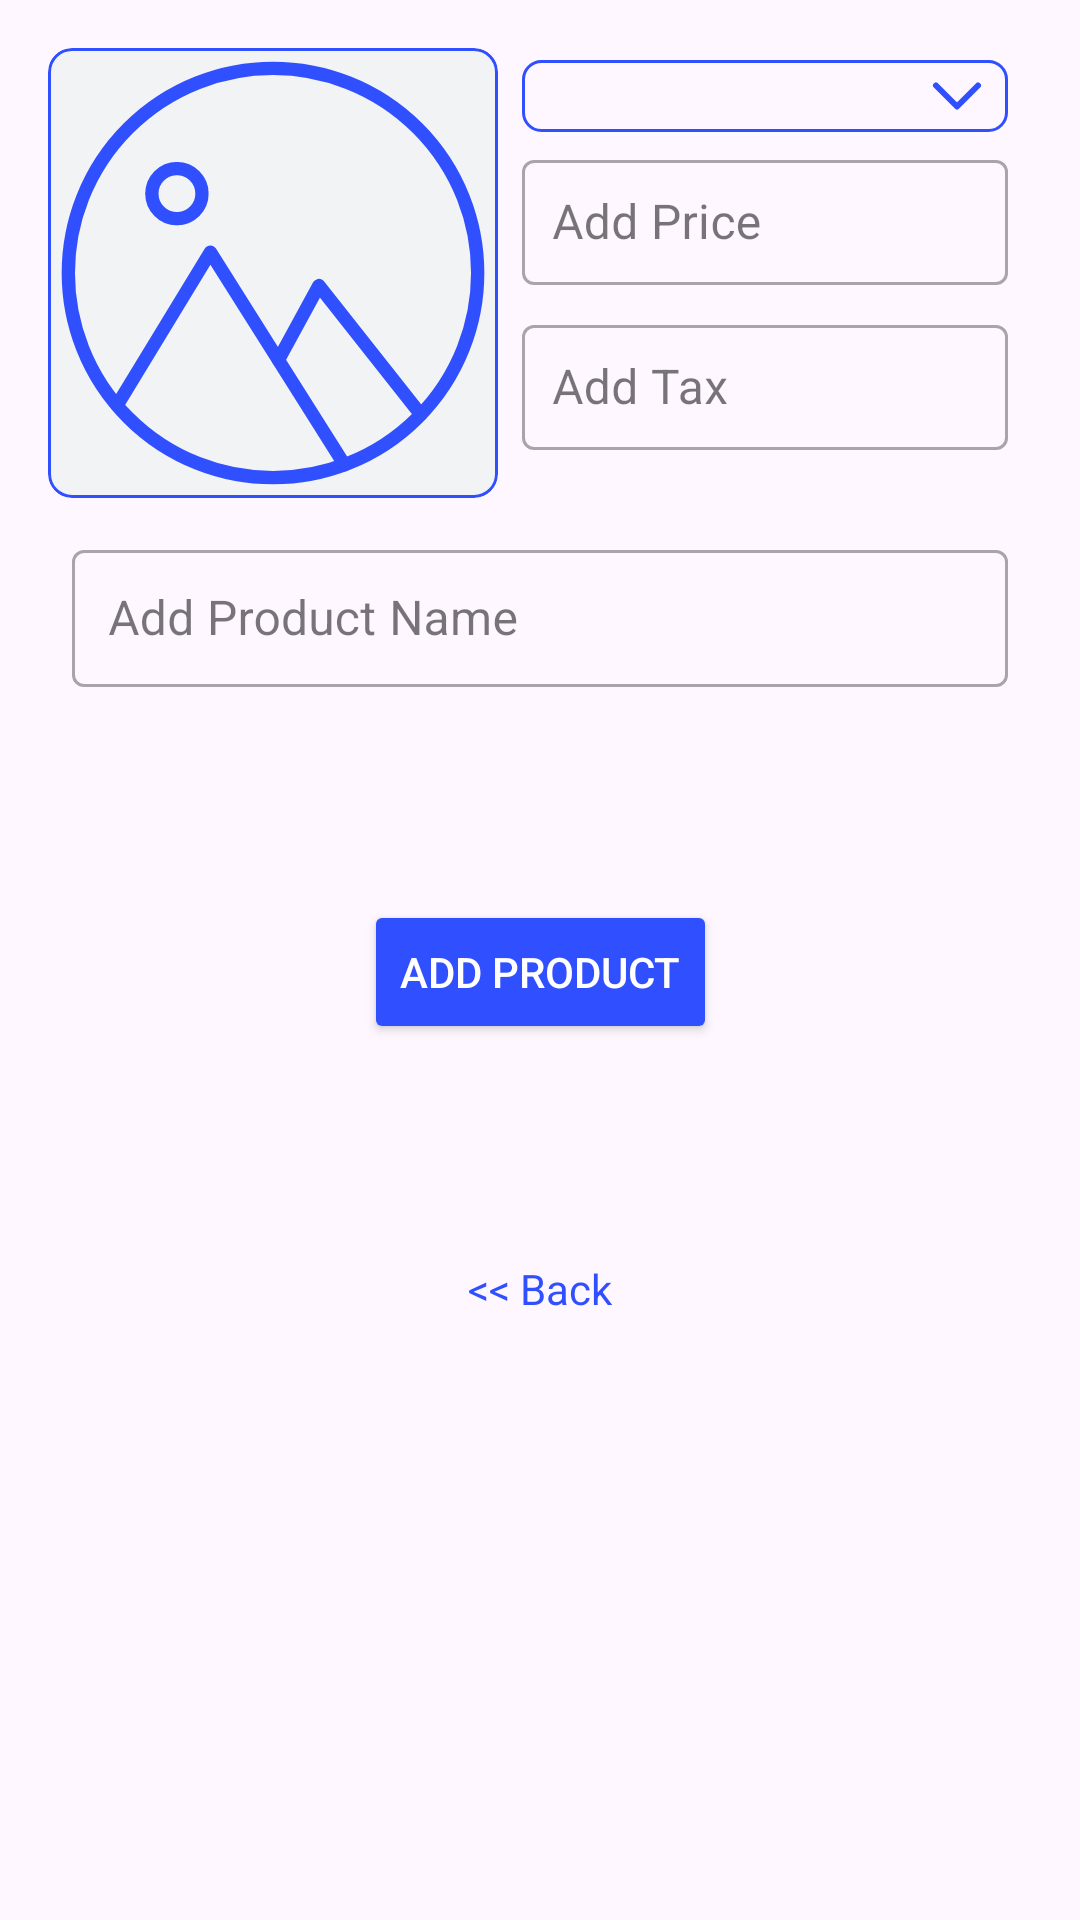

This screen was rendered from an Android layout file. Write that file and the resources it references.
<!-- AndroidManifest.xml: application theme Theme.Swipe -->
<!-- res/layout/fragment_add_product.xml -->
<?xml version="1.0" encoding="utf-8"?>
<ScrollView xmlns:android="http://schemas.android.com/apk/res/android"
    xmlns:app="http://schemas.android.com/apk/res-auto"
    xmlns:tools="http://schemas.android.com/tools"
    android:layout_width="match_parent"
    android:layout_height="wrap_content"
    android:paddingHorizontal="16dp"
    android:paddingTop="16dp"
    android:fillViewport="true"
    android:paddingBottom="42dp">

    <androidx.constraintlayout.widget.ConstraintLayout
        android:layout_width="match_parent"
        android:layout_height="wrap_content">
        <com.google.android.material.card.MaterialCardView
            android:id="@+id/materialCardView"
            android:layout_width="wrap_content"
            android:layout_height="wrap_content"
            app:cardCornerRadius="8dp"
            app:strokeColor="@color/prime_color"
            app:layout_constraintStart_toStartOf="parent"
            app:layout_constraintTop_toTopOf="parent">

            <ImageView
                android:id="@+id/addImage"
                android:layout_width="150dp"
                android:layout_height="150dp"
                android:background="@drawable/light_background"
                android:contentDescription="@string/add_image"
                android:padding="4dp"
                android:scaleType="fitXY"
                android:src="@drawable/ic_image" />
        </com.google.android.material.card.MaterialCardView>

        <androidx.appcompat.widget.AppCompatSpinner
            android:id="@+id/productTypeSpinner"
            android:layout_width="0dp"
            android:layout_height="wrap_content"
            android:layout_marginHorizontal="8dp"
            android:layout_marginTop="4dp"
            android:background="@drawable/spinner_background"
            android:paddingHorizontal="2dp"
            android:paddingVertical="6dp"
            android:popupBackground="@drawable/outline_white_background"
            android:spinnerMode="dropdown"
            android:visibility="visible"
            app:layout_constraintEnd_toEndOf="parent"
            app:layout_constraintStart_toEndOf="@+id/materialCardView"
            app:layout_constraintTop_toTopOf="parent"
            tools:listitem="@android:layout/simple_spinner_item" />


        <com.google.android.material.textfield.TextInputLayout
            android:id="@+id/tilPrice"
            style="@style/Widget.MaterialComponents.TextInputLayout.OutlinedBox"
            android:layout_width="0dp"
            android:layout_height="wrap_content"
            android:layout_marginHorizontal="8dp"
            android:layout_marginTop="4dp"
            android:hint="@string/product_price"
            app:layout_constraintEnd_toEndOf="parent"
            app:layout_constraintStart_toEndOf="@+id/materialCardView"
            app:layout_constraintTop_toBottomOf="@+id/productTypeSpinner">

            <com.google.android.material.textfield.TextInputEditText
                android:id="@+id/product_price"
                android:layout_width="match_parent"
                android:layout_height="wrap_content"
                android:importantForAutofill="no"
                android:inputType="numberDecimal"
                android:padding="10dp" />
        </com.google.android.material.textfield.TextInputLayout>

        <com.google.android.material.textfield.TextInputLayout
            android:id="@+id/tilTax"
            style="@style/Widget.MaterialComponents.TextInputLayout.OutlinedBox"
            android:layout_width="0dp"
            android:layout_height="wrap_content"
            android:layout_marginHorizontal="8dp"
            android:layout_marginTop="8dp"
            android:hint="@string/product_tax"
            app:layout_constraintEnd_toEndOf="parent"
            app:layout_constraintStart_toEndOf="@+id/materialCardView"
            app:layout_constraintTop_toBottomOf="@+id/tilPrice">

            <com.google.android.material.textfield.TextInputEditText
                android:id="@+id/product_tax"
                android:layout_width="match_parent"
                android:layout_height="wrap_content"
                android:importantForAutofill="no"
                android:inputType="numberDecimal"
                android:padding="10dp" />
        </com.google.android.material.textfield.TextInputLayout>


        <com.google.android.material.textfield.TextInputLayout
            android:id="@+id/tilName"
            style="@style/Widget.MaterialComponents.TextInputLayout.OutlinedBox"
            android:layout_width="0dp"
            android:layout_height="wrap_content"
            android:layout_marginHorizontal="8dp"
            android:layout_marginTop="12dp"
            android:hint="@string/product_name"
            app:layout_constraintEnd_toEndOf="parent"
            app:layout_constraintStart_toStartOf="parent"
            app:layout_constraintTop_toBottomOf="@id/materialCardView">

            <com.google.android.material.textfield.TextInputEditText
                android:id="@+id/product_name"
                android:layout_width="match_parent"
                android:layout_height="wrap_content"
                android:importantForAutofill="no"
                android:inputType="text"
                android:padding="12dp" />
        </com.google.android.material.textfield.TextInputLayout>

        <ProgressBar
            android:id="@+id/progressBar"
            android:layout_width="wrap_content"
            android:layout_height="wrap_content"
            app:layout_constraintEnd_toEndOf="parent"
            android:layout_marginTop="10dp"
            app:layout_constraintStart_toStartOf="parent"
            android:visibility="gone"
            app:layout_constraintTop_toBottomOf="@id/tilName"/>
        <TextView
            android:id="@+id/progressText"
            android:layout_width="wrap_content"
            android:layout_height="wrap_content"
            app:layout_constraintEnd_toEndOf="parent"
            android:layout_marginTop="10dp"
            tools:text="Error: failed to fetch"
            app:layout_constraintStart_toStartOf="parent"
            app:layout_constraintTop_toBottomOf="@id/progressBar"/>

        <Button
            android:id="@+id/btnAddProduct"
            android:layout_width="wrap_content"
            android:layout_height="wrap_content"
            android:layout_marginTop="42dp"
            android:backgroundTint="@color/prime_color"
            android:paddingVertical="12dp"
            android:text="@string/add_product"
            android:textAllCaps="true"
            android:textColor="@color/white"
            app:layout_constraintEnd_toEndOf="parent"
            app:layout_constraintStart_toStartOf="parent"
            app:layout_constraintTop_toBottomOf="@id/progressText" />

        <TextView
            android:id="@+id/txtBack"
            app:layout_constraintEnd_toEndOf="parent"
            app:layout_constraintStart_toStartOf="parent"
            app:layout_constraintTop_toBottomOf="@id/btnAddProduct"
            android:layout_width="wrap_content"
            android:layout_marginTop="60dp"
            android:textColor="@color/prime_color"
            android:text="@string/back"
            android:padding="12dp"
            android:layout_height="wrap_content"/>
    </androidx.constraintlayout.widget.ConstraintLayout>

</ScrollView>
<!-- resources referenced by this layout -->
<resources>
  <color name="prime_color">#304FFE</color>
  <color name="white">#FFFFFFFF</color>
  <!-- drawable ic_image (drawable) -->
  <vector android:height="96dp" android:viewportHeight="512"
      android:viewportWidth="512" android:width="96dp" xmlns:android="http://schemas.android.com/apk/res/android">
      <path android:fillColor="#00000000"
          android:pathData="M256,256m-246,0a246,246 0,1 1,492 0a246,246 0,1 1,-492 0"
          android:strokeColor="@color/prime_color" android:strokeLineCap="round"
          android:strokeLineJoin="round" android:strokeWidth="16"/>
      <path android:fillColor="#00000000"
          android:pathData="M68.49,415.24l112.2,-184.34l81.76,129.59l79.53,126.07"
          android:strokeColor="@color/prime_color" android:strokeLineCap="round"
          android:strokeLineJoin="round" android:strokeWidth="16"/>
      <path android:fillColor="#00000000"
          android:pathData="M262.45,360.49l48.77,-89.43l122.44,155.09"
          android:strokeColor="@color/prime_color" android:strokeLineCap="round"
          android:strokeLineJoin="round" android:strokeWidth="16"/>
      <path android:fillColor="#00000000"
          android:pathData="M140.53,160.61m-30.12,0a30.12,30.12 0,1 1,60.24 0a30.12,30.12 0,1 1,-60.24 0"
          android:strokeColor="@color/prime_color" android:strokeLineCap="round"
          android:strokeLineJoin="round" android:strokeWidth="16"/>
  </vector>
  <!-- drawable light_background (drawable) -->
  <?xml version="1.0" encoding="utf-8"?>
  <selector xmlns:android="http://schemas.android.com/apk/res/android">
      <item>
          <shape>
              <solid android:color="@color/light_grey" />
              <corners android:radius="2dp" />
          </shape>
      </item>
  </selector>
  <!-- drawable outline_white_background (drawable) -->
  <?xml version="1.0" encoding="utf-8"?>
  <shape xmlns:android="http://schemas.android.com/apk/res/android">
      <stroke android:color="@color/prime_color" android:width="1dp"/>
      <corners android:radius="8dp"/>
      <solid android:color="@color/white" />
  </shape>
  <!-- drawable spinner_background (drawable) -->
  <?xml version="1.0" encoding="utf-8"?>
  <selector xmlns:android="http://schemas.android.com/apk/res/android">
  
      <item>
  
          <layer-list>
              <item
                  android:drawable="@drawable/spinner_outline"/>
  
  
              <item
                  android:right="5dp"
                  android:gravity="center|right"
                  android:drawable="@drawable/spinner_dropdown"/>
  
          </layer-list>
  
      </item>
  
  </selector>
  <string name="add_image">Add Image</string>
  <string name="add_product">Add Product</string>
  <string name="back">&lt;&lt; Back</string>
  <string name="product_name">Add Product Name</string>
  <string name="product_price">Add Price</string>
  <string name="product_tax">Add Tax</string>
  <style name="Theme.Swipe" parent="Theme.Material3.Light.NoActionBar" />
  <color name="light_grey">#F2F3F5</color>
  <!-- drawable spinner_outline (drawable) -->
  <?xml version="1.0" encoding="utf-8"?>
  <shape xmlns:android="http://schemas.android.com/apk/res/android">
      <stroke android:color="@color/prime_color" android:width="1dp"/>
      <corners android:radius="6dp"/>
  </shape>
  <!-- drawable spinner_dropdown (drawable) -->
  <vector android:height="24dp" android:viewportHeight="24"
      android:viewportWidth="24" android:width="24dp" xmlns:android="http://schemas.android.com/apk/res/android">
      <path android:fillColor="#00000000"
          android:pathData="M5,8.5l7,7l7,-7" android:strokeColor="@color/prime_color"
          android:strokeLineCap="round" android:strokeLineJoin="round" android:strokeWidth="2"/>
  </vector>
</resources>
